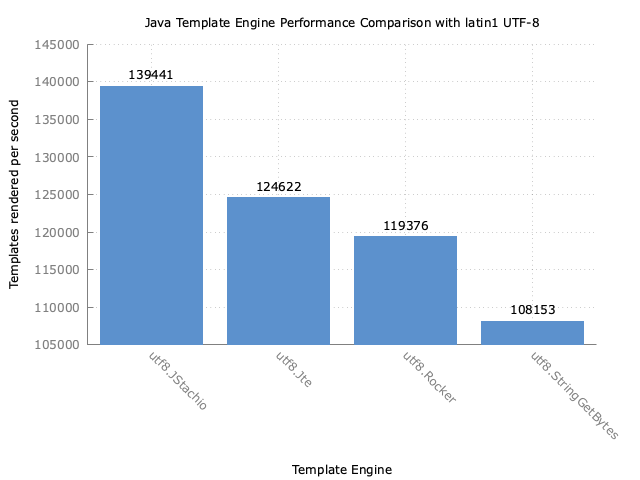

Data behind this chart, as committed beside it:
Benchmark, Mode, Threads, Samples, Score, Score Error (99.9%), Unit
com.mitchellbosecke.benchmark.utf8.JStac…, thrpt, 16, 3, 139441, 8109, ops/s
com.mitchellbosecke.benchmark.utf8.JteUt…, thrpt, 16, 3, 124622, 4276, ops/s
com.mitchellbosecke.benchmark.utf8.Rocke…, thrpt, 16, 3, 119377, 15307, ops/s
com.mitchellbosecke.benchmark.utf8.Strin…, thrpt, 16, 3, 108154, 231996, ops/s
